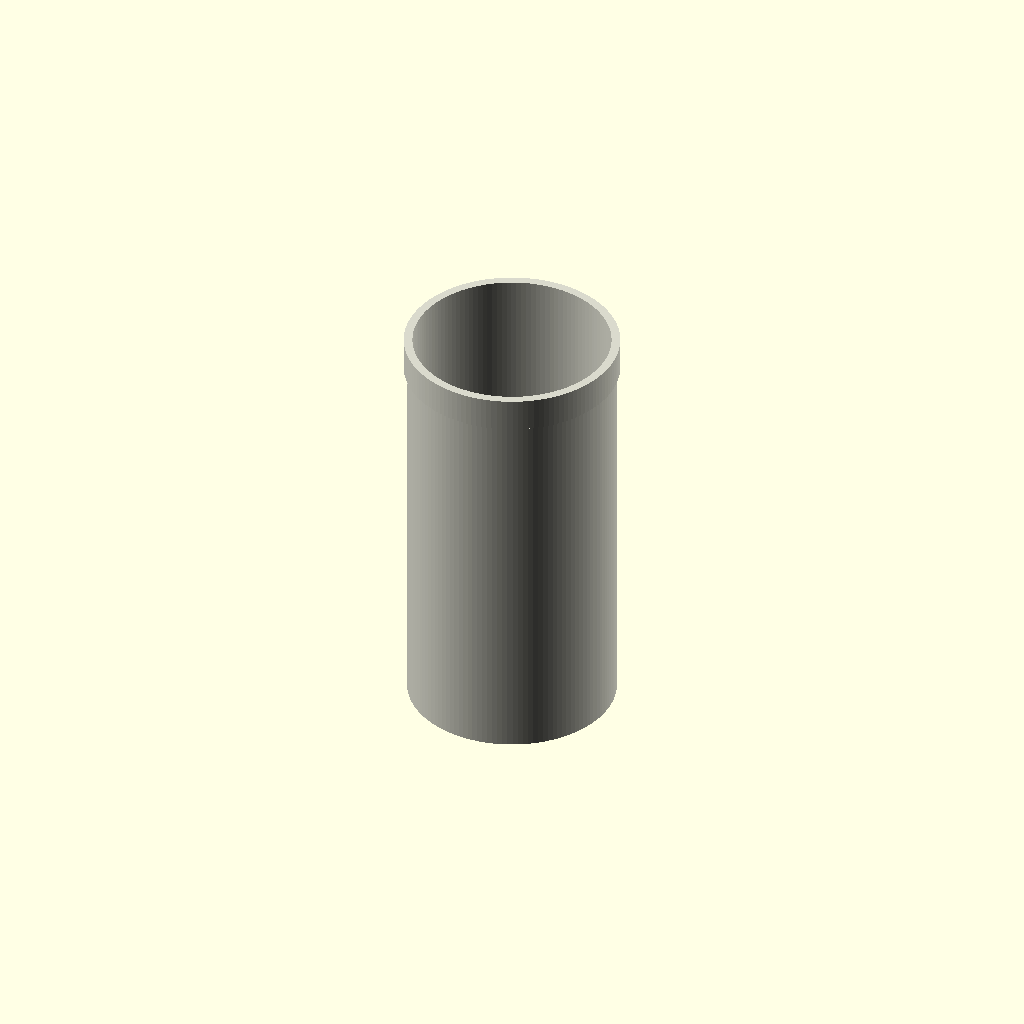
Cell 1 — every parameter at its default value.
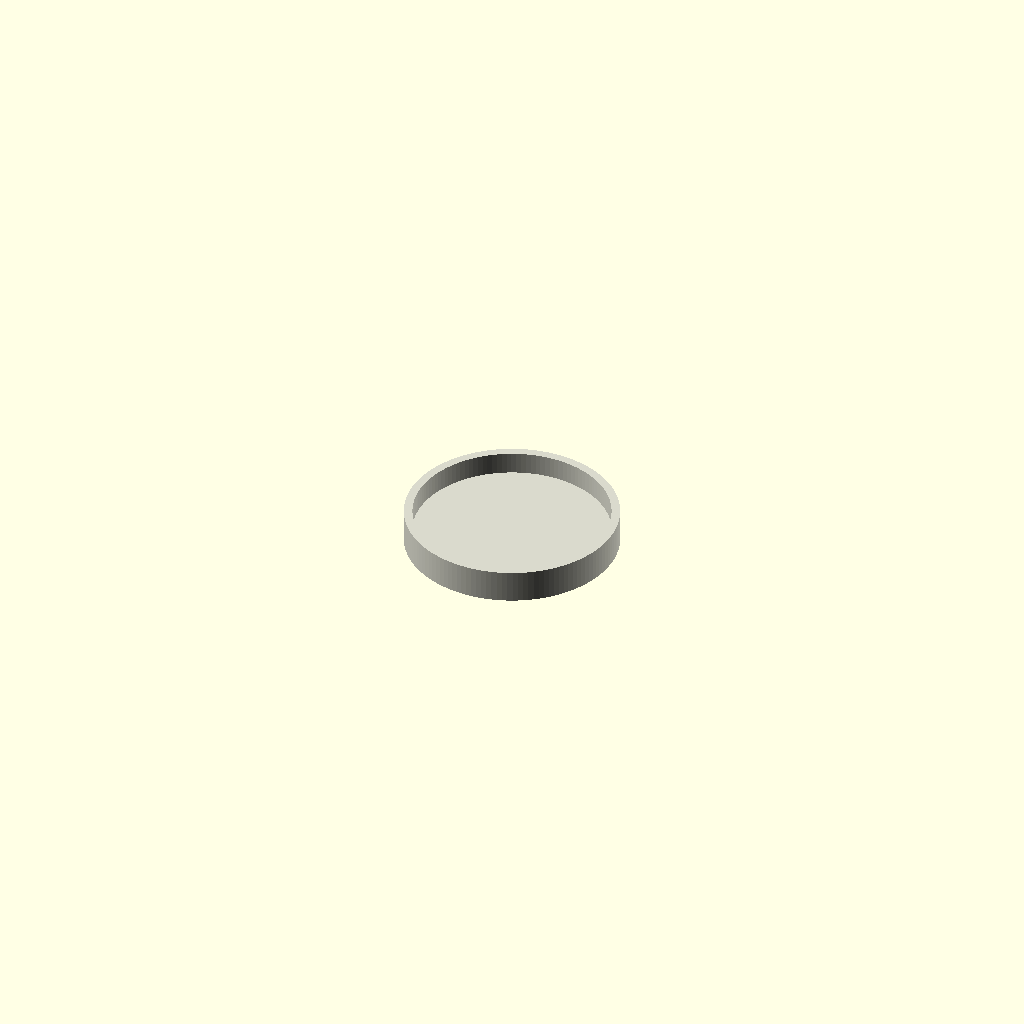
Cell 2: length_mm = 1 (everything else at default).
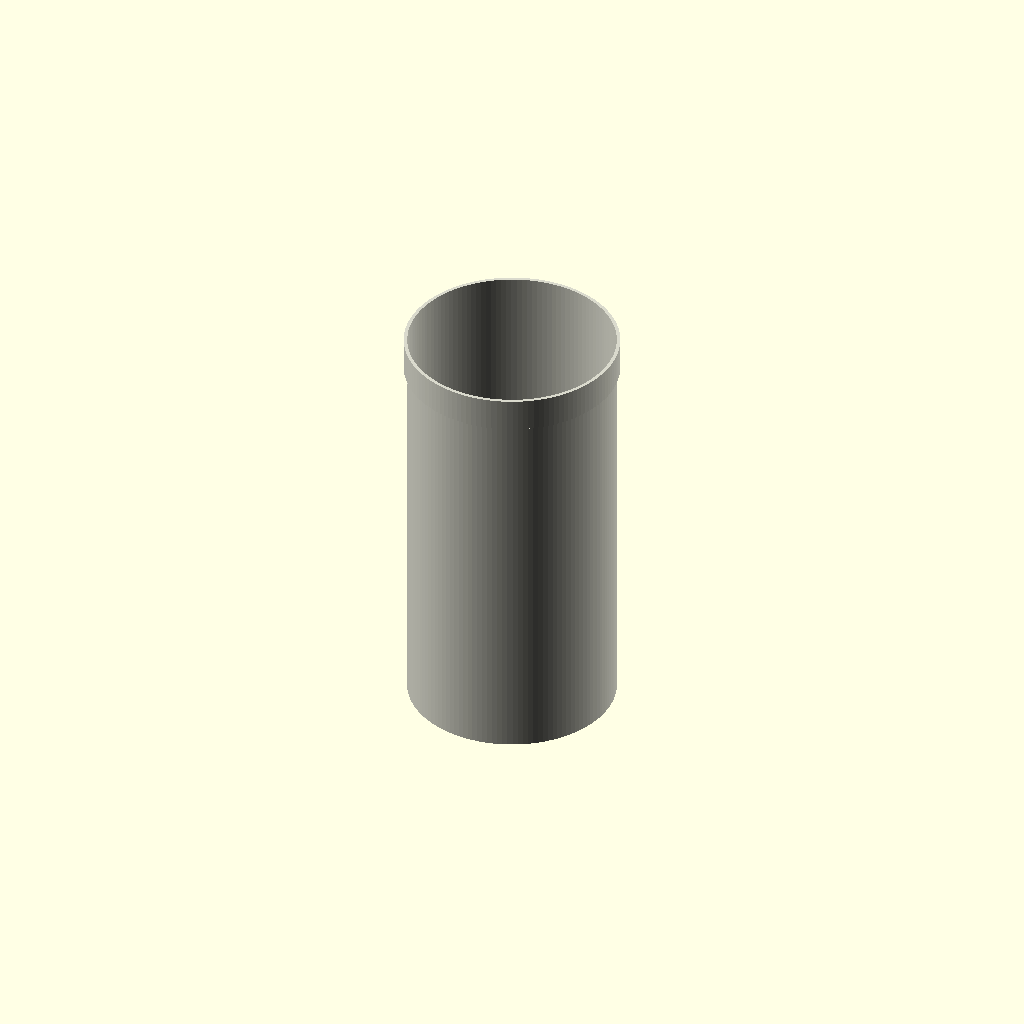
Cell 3: pipe_wall = 0.1 (everything else at default).
One fixed orthographic camera (rotation 55°, 0°, 25°; colour scheme Cornfield) for every cell.
The OpenSCAD source (results/nopscadlib/ablations/no_verification/scad/ht_pipe__HT_125_pipe_250.scad):
// Parameters
pipe_standard = 1; //[1:1:1]
nominal_size = 125; //[63:250:1]
length_mm = 250; //[125:500:1]
pipe_od = 125; //[63:250:1]
pipe_wall = 3.2; //[1.6:6.4:0.1]
interface_length = 20; //[10:40:1]
interface_radial_add = 2; //[1:6:0.5]
connect_overlap = 1; //[0.5:2:0.1]

$fn = 128;

module ht_pipe() {
    od = pipe_od;
    wall = pipe_wall;
    id = od - 2*wall;

    sleeve_od = od + 2*interface_radial_add;

    // Robustness / non-degenerate geometry
    eps = 0.05;
    wall_safe = max(wall, eps);
    id_safe = max(od - 2*wall_safe, eps);
    overlap = max(connect_overlap, eps);

    // Sleeve placed at +Z end, overlapping into main pipe by "overlap"
    sleeve_center_z = (length_mm/2 - interface_length/2) + overlap/2;

    color([0.85, 0.85, 0.8])
    difference() {
        // OUTER: main OD + sleeve OD (connected by overlap)
        union() {
            cylinder(h=length_mm, r=od/2, center=true);

            translate([0, 0, sleeve_center_z])
                cylinder(h=interface_length, r=sleeve_od/2, center=true);
        }

        // INNER VOID: continuous bore through entire part (prevents blank/degenerate CSG)
        // Extend beyond both ends to guarantee a clean subtraction.
        cylinder(h=length_mm + interface_length + 4*overlap, r=id_safe/2, center=true);
    }
}

ht_pipe();
Parameter table extracted from the source (name, type, default, range or options):
pipe_standard: number, default 1, range 1 to 1, step 1
nominal_size: number, default 125, range 1 to 63, step 250
length_mm: number, default 250, range 1 to 125, step 500
pipe_od: number, default 125, range 1 to 63, step 250
pipe_wall: number, default 3.2, range 0.1 to 1.6, step 6.4
interface_length: number, default 20, range 1 to 10, step 40
interface_radial_add: number, default 2, range 0.5 to 1, step 6
connect_overlap: number, default 1, range 0.1 to 0.5, step 2
